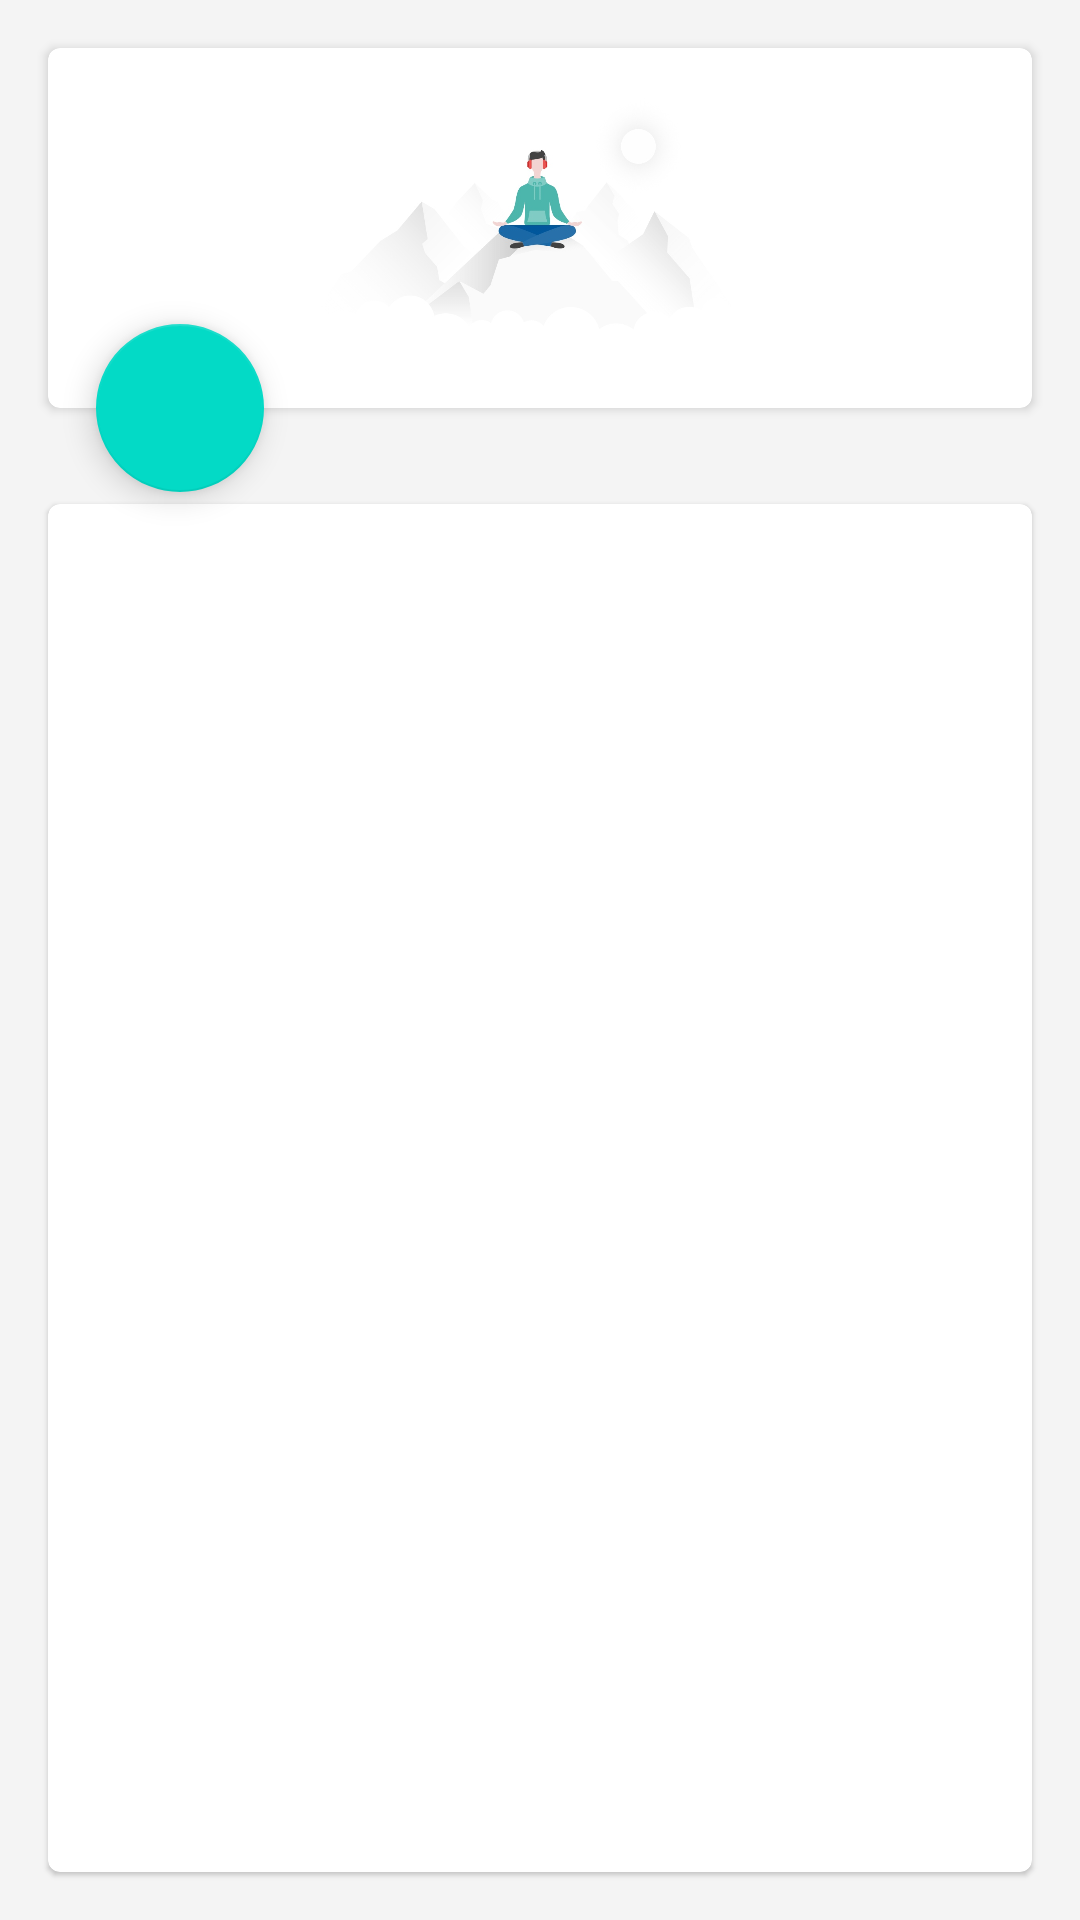

Reconstruct the res/layout file that produces this screen, plus the resources it refers to.
<!-- AndroidManifest.xml: application theme AppTheme -->
<!-- res/layout/activity_read_block.xml -->
<?xml version="1.0" encoding="utf-8"?>
<androidx.coordinatorlayout.widget.CoordinatorLayout xmlns:android="http://schemas.android.com/apk/res/android"
    xmlns:app="http://schemas.android.com/apk/res-auto"
    xmlns:tools="http://schemas.android.com/tools"
    android:layout_width="match_parent"
    android:layout_height="match_parent"
    tools:context=".ReadBlockActivity">
    <LinearLayout
        android:layout_width="match_parent"
        android:layout_height="match_parent"
        android:orientation="vertical">

        <androidx.cardview.widget.CardView
            android:id="@+id/title_img"
            android:layout_width="match_parent"
            android:layout_height="120dp"
            android:layout_margin="16dp"
            android:elevation="4dp"
            app:cardCornerRadius="4dp">

            <LinearLayout
                android:layout_width="match_parent"
                android:layout_height="match_parent"
                android:orientation="vertical">

                <ImageView
                    android:layout_width="match_parent"
                    android:layout_height="match_parent"
                    android:src="@drawable/ic_first_card"
                    android:transitionName="card_img" />
            </LinearLayout>
        </androidx.cardview.widget.CardView>

        <com.google.android.material.card.MaterialCardView
            android:layout_width="match_parent"
            android:layout_height="match_parent"
            android:layout_margin="16dp"
            android:elevation="4dp"
            app:cardCornerRadius="4dp">
            <ListView
                android:id="@+id/listView"
                android:layout_width="match_parent"
                android:layout_height="match_parent"/>
        </com.google.android.material.card.MaterialCardView>

    </LinearLayout>
    <com.google.android.material.floatingactionbutton.FloatingActionButton
        android:id="@+id/fab"
        android:layout_width="wrap_content"
        android:layout_height="wrap_content"
        app:layout_anchorGravity="left|bottom"
        android:layout_marginLeft="32dp"
        android:src="@drawable/ic_reply_black_24dp"
        app:layout_anchor="@id/title_img"/>

</androidx.coordinatorlayout.widget.CoordinatorLayout>
<!-- resources referenced by this layout -->
<resources>
  <!-- drawable ic_first_card: jpg bitmap (drawable, 54013 bytes) -->
  <style name="AppTheme" parent="Theme.MaterialComponents.Light.NoActionBar">
          
          <item name="colorPrimary">@color/colorPrimary</item>
          <item name="colorPrimaryDark">@color/colorPrimaryDark</item>
          <item name="colorAccent">@color/colorAccent</item>
          <item name="android:windowBackground">@color/windowBack</item>
  
          <item name="android:windowSharedElementEnterTransition" tools:ignore="NewApi">
              @transition/card_transition
          </item>
          <item name="android:windowSharedElementExitTransition" tools:ignore="NewApi">
              @transition/card_transition
          </item>
      </style>
  <color name="colorPrimary">#3a3535</color>
  <color name="colorPrimaryDark">#232020</color>
  <color name="colorAccent">#ff7315</color>
  <color name="windowBack">#f4f4f4</color>
</resources>
